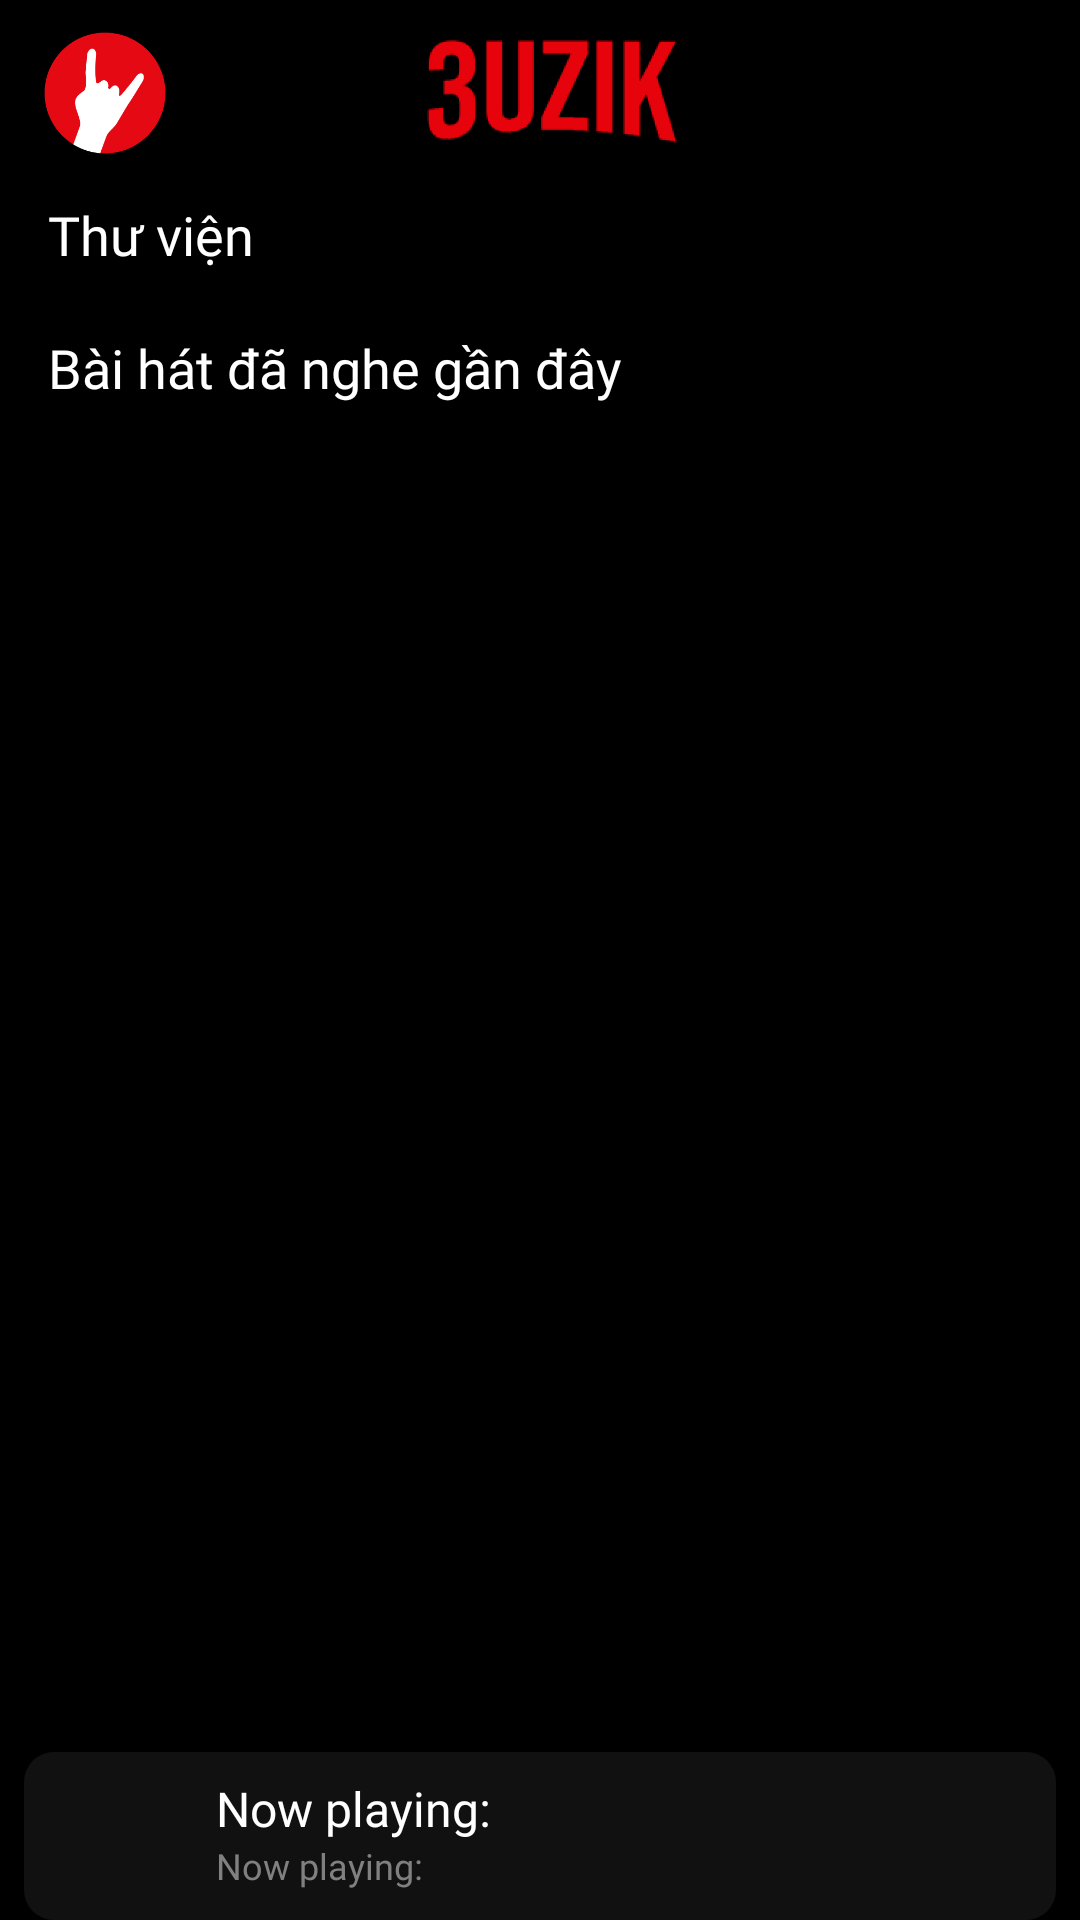

The Android layout XML behind this screen, and the referenced resources:
<!-- AndroidManifest.xml: application theme Theme._3uzik -->
<!-- res/layout/fragment_personal.xml -->
<?xml version="1.0" encoding="utf-8"?>
<FrameLayout xmlns:android="http://schemas.android.com/apk/res/android"
    xmlns:tools="http://schemas.android.com/tools"
    xmlns:app="http://schemas.android.com/apk/res-auto"
    android:layout_width="match_parent"
    android:layout_height="match_parent"
    android:background="@color/black"
    android:paddingTop="8dp"
    android:paddingLeft="8dp"

    tools:context=".PersonalFragment">

    <RelativeLayout
        android:id="@+id/toolbar"
        android:layout_width="match_parent"
        android:layout_height="wrap_content"
        android:layout_gravity="top">

        <ImageView
            android:layout_width="46dp"
            android:layout_height="46dp"
            android:layout_marginStart="4dp"
            android:src="@drawable/logo"
            android:layout_centerVertical="true" />

        <ImageView
            android:layout_width="86dp"
            android:layout_height="40dp"
            android:src="@drawable/brand_logo"
            android:layout_centerVertical="true"
            android:layout_centerHorizontal="true" />

        <ImageView
            android:id="@+id/optionBtn"
            android:layout_width="24dp"
            android:layout_height="24dp"
            android:src="@drawable/icon_menu"
            android:layout_marginEnd="12dp"
            android:layout_centerVertical="true"
            android:layout_alignParentEnd="true" />
    </RelativeLayout>

    <ScrollView
        android:layout_width="match_parent"
        android:layout_height="match_parent"
        android:layout_marginTop="50dp"
        android:paddingTop="8dp"
        android:paddingStart="8dp"
        >
        <LinearLayout
            android:layout_width="match_parent"
            android:layout_height="wrap_content"
            android:orientation="vertical">
            <LinearLayout
                android:layout_width="match_parent"
                android:layout_height="wrap_content"
                android:orientation="vertical">

                <TextView
                    android:layout_width="wrap_content"
                    android:layout_height="wrap_content"
                    android:text="Thư viện"
                    android:textColor="@color/white"
                    android:textSize="18sp"
                    android:fontFamily="@font/circular_bold"
                    app:fontFamily="@font/circular_bold"
                    />

                <androidx.recyclerview.widget.RecyclerView
                    android:id="@+id/library_recycler_view"
                    android:layout_width="match_parent"
                    android:layout_height="wrap_content"
                    android:layout_gravity="center_horizontal" />

            </LinearLayout>
            <LinearLayout
                android:layout_width="match_parent"
                android:layout_height="wrap_content"
                android:paddingVertical="20dp"
                android:orientation="vertical"
                android:id="@+id/recently_played_main_layout">

                <TextView
                    android:layout_width="wrap_content"
                    android:layout_height="wrap_content"
                    android:text="Bài hát đã nghe gần đây"
                    android:textColor="@color/white"
                    android:textSize="18sp"
                    android:fontFamily="@font/circular_bold"
                    app:fontFamily="@font/circular_bold"
                    />

                <androidx.recyclerview.widget.RecyclerView
                    android:id="@+id/recently_played_recycler_view"
                    android:layout_width="match_parent"
                    android:layout_height="wrap_content"
                    android:layout_gravity="center_horizontal" />

            </LinearLayout>
        </LinearLayout>



    </ScrollView>

    <RelativeLayout
        android:id="@+id/player_view"
        android:layout_width="match_parent"
        android:layout_height="wrap_content"
        android:background="@drawable/rounded_background"
        android:paddingTop="8dp"
        android:paddingBottom="8dp"
        android:layout_marginRight="8dp"
        android:layout_gravity="bottom">

        <ImageView
            android:id="@+id/song_cover_image_view"
            android:layout_width="40dp"
            android:layout_height="40dp"
            android:layout_marginLeft="8dp"
            android:layout_centerVertical="true" />

        <TextView
            android:id="@+id/song_title_text_view"
            android:layout_width="match_parent"
            android:layout_height="wrap_content"
            android:text="Now playing: "
            android:paddingLeft="16dp"
            android:textColor="@color/white"
            android:fontFamily="@font/circular_black"
            app:fontFamily="@font/circular_black"
            android:layout_toEndOf="@id/song_cover_image_view"
            android:textSize="16sp" />

        <TextView
            android:id="@+id/song_subtitle_text_view"
            android:layout_width="wrap_content"
            android:layout_height="wrap_content"
            android:text="Now playing: "
            android:paddingLeft="16dp"
            android:fontFamily="@font/circular_bold"
            app:fontFamily="@font/circular_bold"
            android:textColor="@color/subTitle"
            android:layout_below="@id/song_title_text_view"
            android:layout_toRightOf="@id/song_cover_image_view"
            android:textSize="12sp" />

        <ImageButton
            android:id="@+id/playBtn"
            android:layout_width="40dp"
            android:layout_height="40dp"
            android:backgroundTint="@color/lightBlack"
            android:scaleType="fitXY"
            android:src="@drawable/ic_pause_white"
            android:layout_marginEnd="20dp"
            android:layout_alignParentEnd="true" />
    </RelativeLayout>
</FrameLayout>
<!-- resources referenced by this layout -->
<resources>
  <color name="black">#FF000000</color>
  <color name="lightBlack">#121111</color>
  <color name="subTitle">#808080</color>
  <color name="white">#FFFFFFFF</color>
  <!-- drawable brand_logo: png bitmap (drawable, 6703 bytes) -->
  <!-- drawable logo: png bitmap (drawable, 4830 bytes) -->
  <!-- drawable rounded_background (drawable) -->
  <?xml version="1.0" encoding="utf-8"?>
  <shape xmlns:android="http://schemas.android.com/apk/res/android">
      <solid android:color="@color/lightBlack"/>
      <corners android:radius="10dp"/>
  </shape>
  <style name="Theme._3uzik" parent="Base.Theme._3uzik" />
  <style name="Base.Theme._3uzik" parent="Theme.Material3.DayNight.NoActionBar">
          
          
      </style>
</resources>
